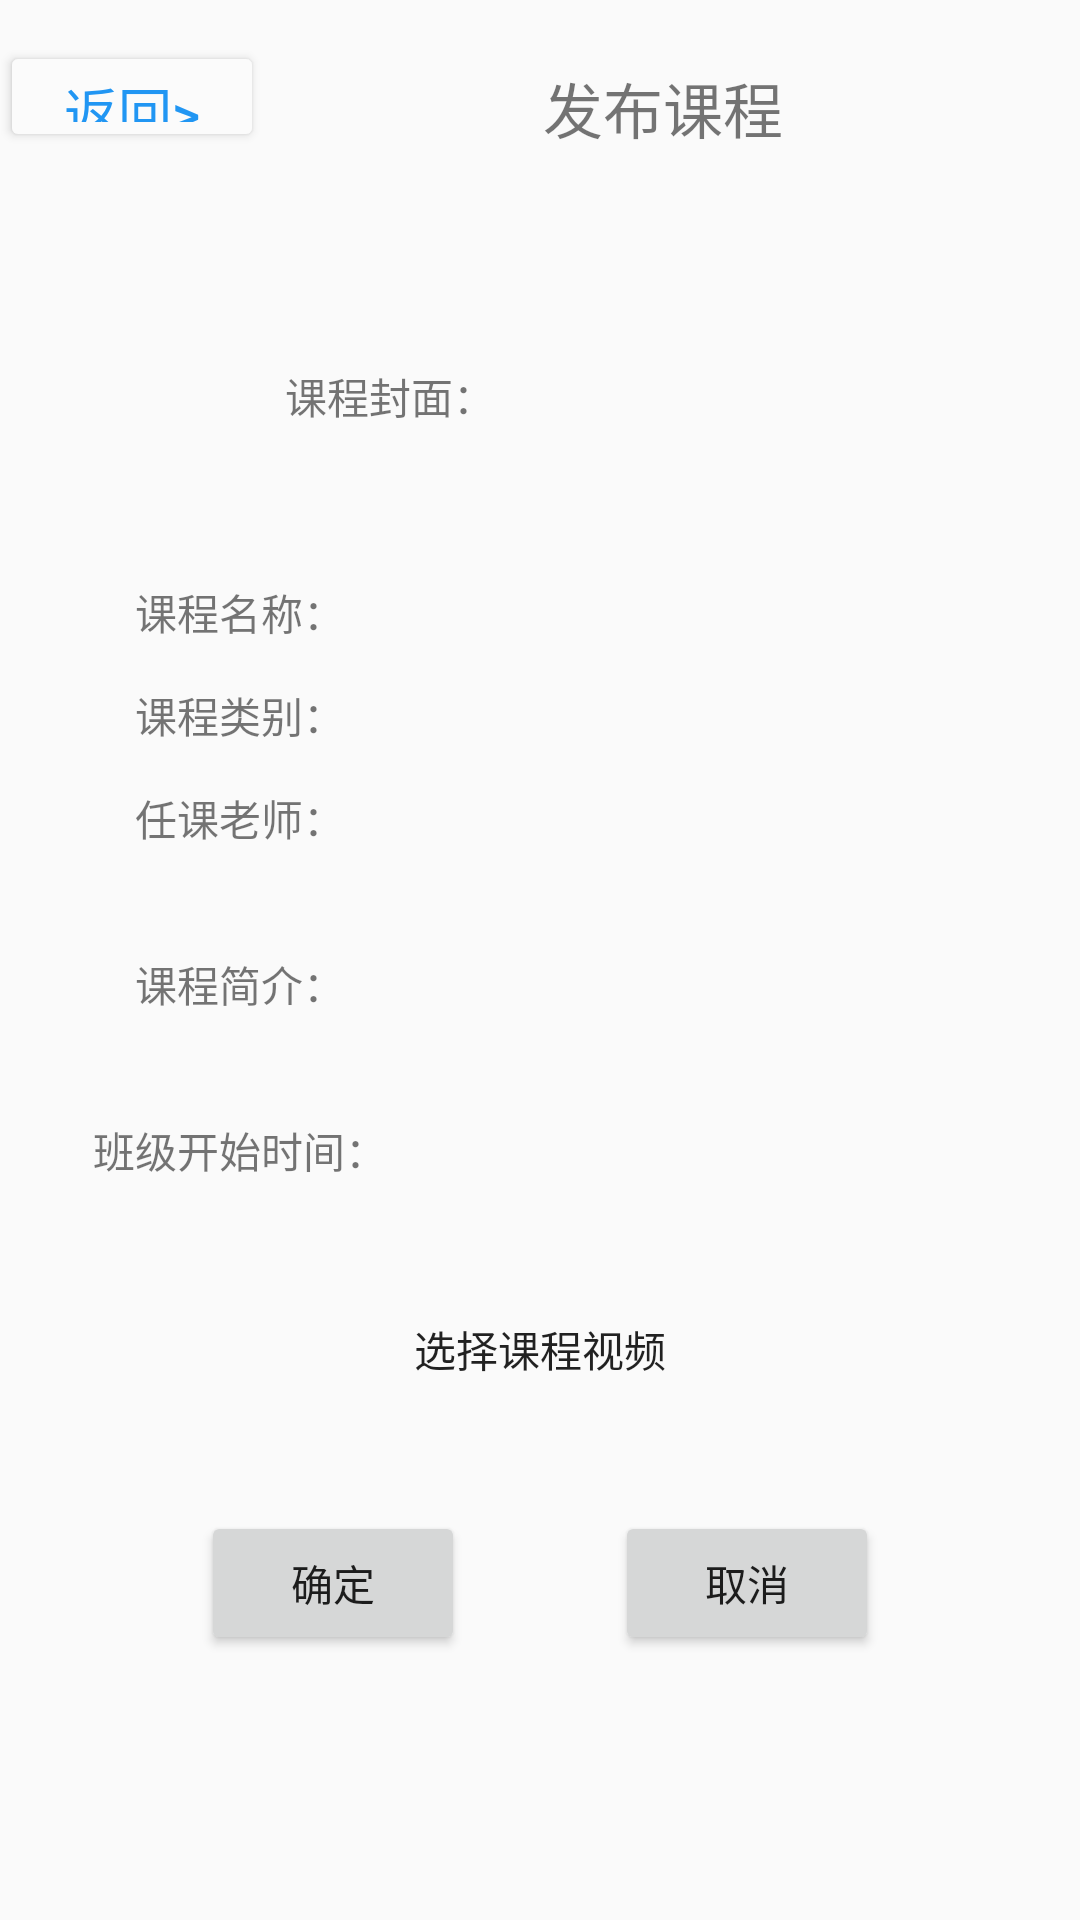

This screen was rendered from an Android layout file. Write that file and the resources it references.
<!-- AndroidManifest.xml: application theme Theme.MyApplication -->
<!-- res/layout/activity_add_class.xml -->
<?xml version="1.0" encoding="utf-8"?>
<LinearLayout xmlns:android="http://schemas.android.com/apk/res/android"
    xmlns:app="http://schemas.android.com/apk/res-auto"
    android:id="@+id/acticity10"
    android:layout_width="match_parent"
    android:layout_height="match_parent"
    android:baselineAligned="false"
    android:orientation="vertical"
    android:visibility="visible">

    <LinearLayout
        android:layout_width="match_parent"
        android:layout_height="72dp"
        android:orientation="horizontal">

        <Button
            android:id="@+id/button21"
            android:layout_width="wrap_content"
            android:layout_height="37dp"
            android:onClick="comeback"
            android:text="返回>"
            android:textColor="#2196F3"
            android:textSize="18sp"
            app:backgroundTint="#FBFBFB"
            app:layout_constraintBottom_toBottomOf="parent"
            app:layout_constraintEnd_toEndOf="parent"
            app:layout_constraintHorizontal_bias="0.0"
            app:layout_constraintStart_toStartOf="parent"
            app:layout_constraintTop_toTopOf="parent"
            app:layout_constraintVertical_bias="0.0" />

        <TextView
            android:layout_width="266dp"
            android:layout_height="match_parent"
            android:baselineAligned="false"
            android:gravity="center"
            android:text="发布课程"
            android:textSize="20dp" />

        <TextView
            android:id="@+id/textView14"
            android:layout_width="107dp"
            android:layout_height="38dp"
            android:layout_weight="1"
            android:text=" " />
    </LinearLayout>

    <ScrollView
        android:layout_width="match_parent"
        android:layout_height="wrap_content">
        <LinearLayout
            android:layout_width="match_parent"
            android:layout_height="wrap_content"
            android:orientation="vertical">
            <LinearLayout
                android:layout_width="match_parent"
                android:layout_height="wrap_content"
                android:layout_marginTop="10dp"
                android:gravity="center"
                android:orientation="horizontal">

                <TextView
                    android:layout_width="wrap_content"
                    android:layout_height="wrap_content"
                    android:text="课程封面：" />

                <ImageView
                    android:id="@+id/cover"
                    android:layout_width="100dp"
                    android:layout_height="100dp"
                    android:background="@drawable/edittext_bg" />
            </LinearLayout>

            <LinearLayout
                android:layout_width="match_parent"
                android:layout_height="wrap_content"
                android:layout_marginTop="10dp"
                android:gravity="center"
                android:orientation="horizontal">

                <TextView
                    android:layout_width="wrap_content"
                    android:layout_height="wrap_content"
                    android:text="课程名称：" />

                <EditText
                    android:id="@+id/course_name"
                    android:layout_width="200dp"
                    android:layout_height="wrap_content"
                    android:background="@drawable/edittext_bg" />
            </LinearLayout>

            <LinearLayout
                android:layout_width="match_parent"
                android:layout_height="wrap_content"
                android:layout_marginTop="10dp"
                android:gravity="center"
                android:orientation="horizontal">

                <TextView
                    android:layout_width="wrap_content"
                    android:layout_height="wrap_content"
                    android:text="课程类别：" />

                <EditText
                    android:id="@+id/course_type"
                    android:layout_width="200dp"
                    android:layout_height="wrap_content"
                    android:background="@drawable/edittext_bg" />
            </LinearLayout>

            <LinearLayout
                android:layout_width="match_parent"
                android:layout_height="wrap_content"
                android:layout_marginTop="10dp"
                android:gravity="center"
                android:orientation="horizontal">

                <TextView
                    android:layout_width="wrap_content"
                    android:layout_height="wrap_content"
                    android:text="任课老师：" />

                <EditText
                    android:id="@+id/course_teacher"
                    android:layout_width="200dp"
                    android:layout_height="wrap_content"
                    android:background="@drawable/edittext_bg" />
            </LinearLayout>

            <LinearLayout
                android:layout_width="match_parent"
                android:layout_height="wrap_content"
                android:layout_marginTop="10dp"
                android:gravity="center"
                android:orientation="horizontal">

                <TextView
                    android:layout_width="wrap_content"
                    android:layout_height="wrap_content"
                    android:text="课程简介：" />

                <EditText
                    android:id="@+id/course_introduce"
                    android:layout_width="200dp"
                    android:layout_height="wrap_content"
                    android:background="@drawable/edittext_bg"
                    android:gravity="top"
                    android:minLines="3" />
            </LinearLayout>

            <LinearLayout
                android:layout_width="match_parent"
                android:layout_height="wrap_content"
                android:layout_marginTop="10dp"
                android:gravity="center"
                android:orientation="horizontal">

                <TextView
                    android:layout_width="wrap_content"
                    android:layout_height="wrap_content"
                    android:text="班级开始时间：" />

                <EditText
                    android:id="@+id/course_start"
                    android:layout_width="200dp"
                    android:layout_height="wrap_content"
                    android:background="@drawable/edittext_bg"
                    android:inputType="datetime" />
            </LinearLayout>

            <Button
                android:id="@+id/course_video"
                android:layout_width="match_parent"
                android:layout_height="wrap_content"
                android:layout_marginTop="30dp"
                android:background="@drawable/edittext_bg"
                android:text="选择课程视频"/>
            <LinearLayout
                android:layout_width="match_parent"
                android:layout_height="wrap_content"
                android:layout_marginTop="30dp"
                android:gravity="center"
                android:orientation="horizontal">

                <Button
                    android:id="@+id/submit"
                    android:layout_width="wrap_content"
                    android:layout_height="wrap_content"
                    android:text="确定" />

                <Button
                    android:id="@+id/cancel"
                    android:layout_width="wrap_content"
                    android:layout_height="wrap_content"
                    android:layout_marginLeft="50dp"
                    android:text="取消" />
            </LinearLayout>
        </LinearLayout>
    </ScrollView>
</LinearLayout>
<!-- resources referenced by this layout -->
<resources>
  <style name="Theme.MyApplication" parent="Theme.MaterialComponents.DayNight.NoActionBar.Bridge">
          
          <item name="colorPrimary">@color/white</item>
          <item name="colorPrimaryVariant">@color/purple_700</item>
          <item name="colorOnPrimary">@color/black</item>
          
          <item name="colorSecondary">@color/teal_200</item>
          <item name="colorSecondaryVariant">@color/teal_700</item>
          <item name="colorOnSecondary">@color/black</item>
          
          <item name="android:statusBarColor" tools:targetApi="l">?attr/colorPrimaryVariant</item>
          
      </style>
  <!-- not gathered from this repository: default colours our renderer supplied (Android Studio template values) -->
  <color name="purple_700">#FF3700B3</color>
  <color name="teal_200">#FF03DAC5</color>
  <color name="teal_700">#FF018786</color>
  <color name="black">#FF000000</color>
  <color name="white">#FFFFFFFF</color>
</resources>
